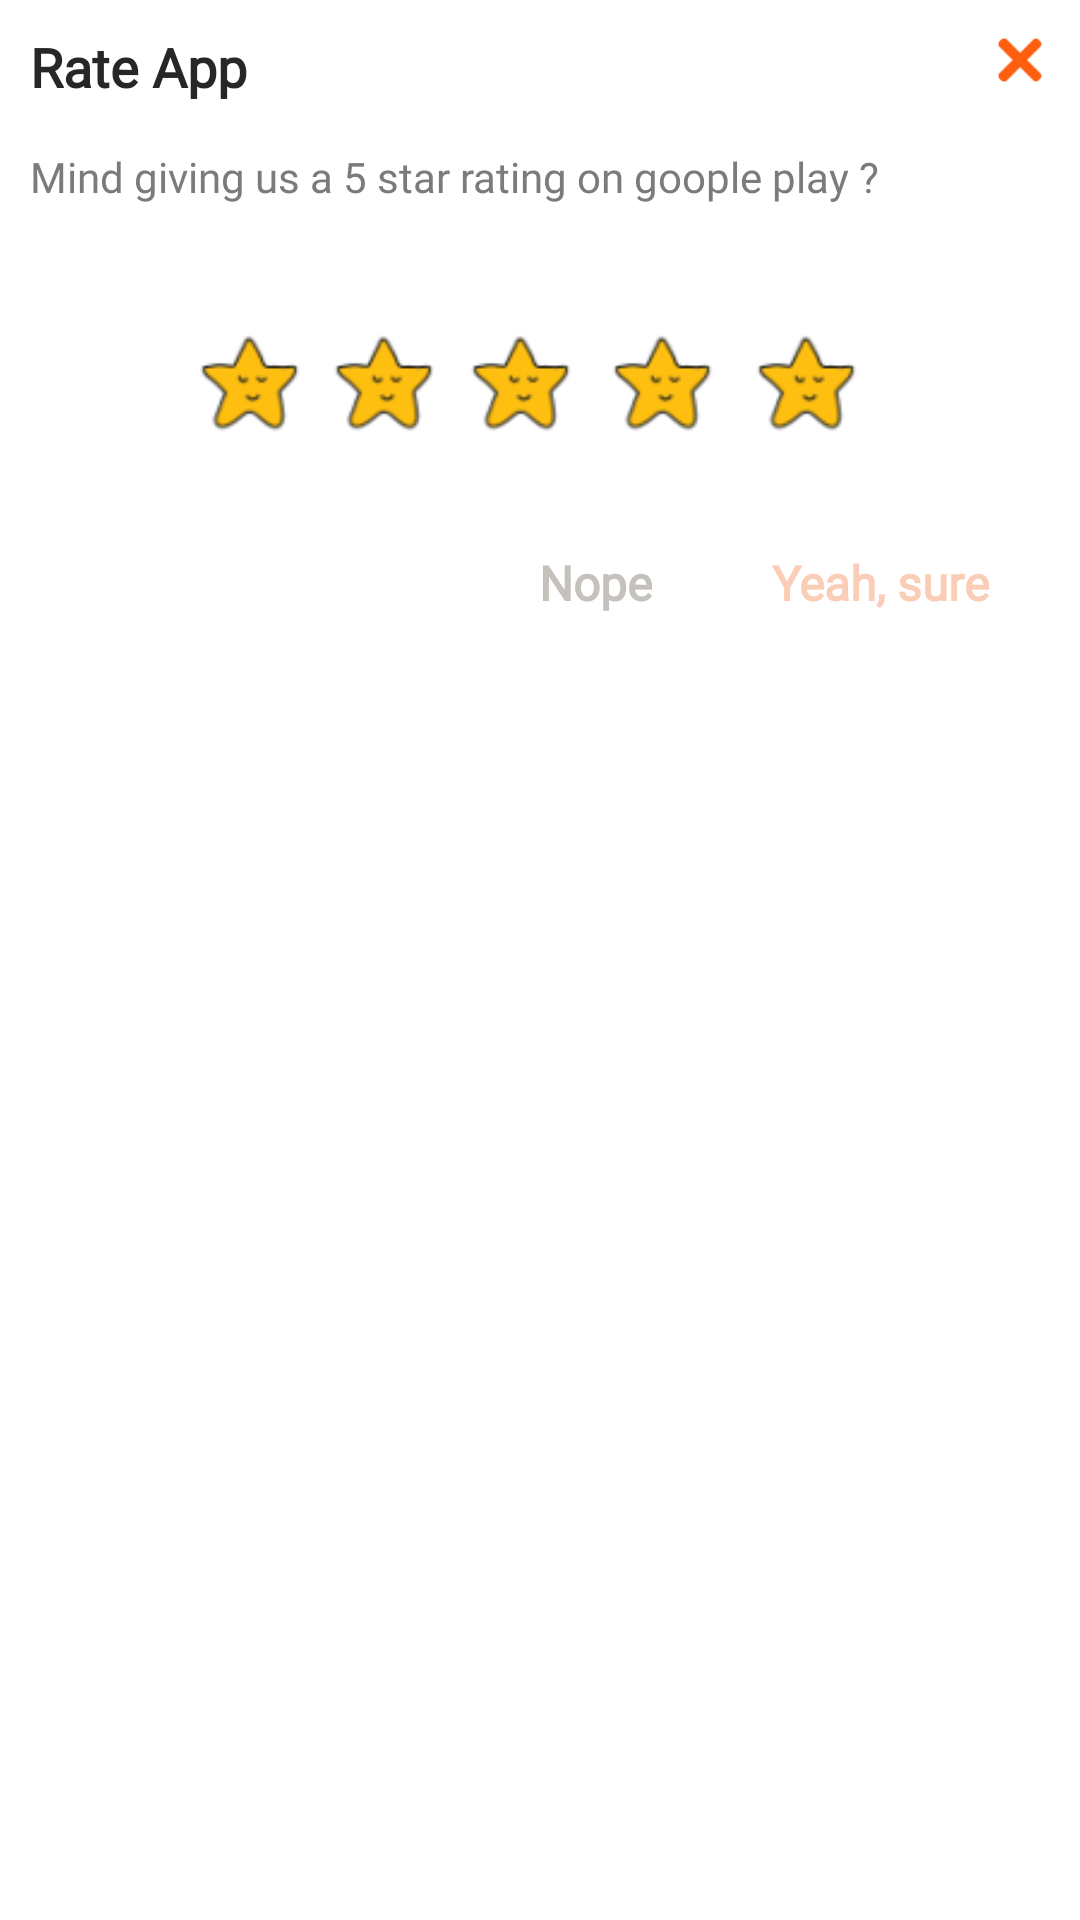

This screen was rendered from an Android layout file. Write that file and the resources it references.
<!-- AndroidManifest.xml: application theme Theme.AppleMart.NoActionBar -->
<!-- res/layout/layout_give_star_dialog.xml -->
<?xml version="1.0" encoding="utf-8"?>
<RelativeLayout
    xmlns:android="http://schemas.android.com/apk/res/android"
    android:layout_width="match_parent"
    android:layout_height="wrap_content"
    android:padding="10dp">


    <TextView
        android:id="@+id/text_rate_us"
        android:layout_width="wrap_content"
        android:layout_height="wrap_content"
        android:fontFamily="@font/nunito_extrabold"
        android:text="Rate App"
        android:textColor="@color/mediumBlack"
        android:textSize="18sp"
        android:textStyle="bold" />

    <TextView
        android:id="@+id/text_rate_question"
        android:layout_below="@id/text_rate_us"
        android:layout_width="wrap_content"
        android:layout_height="wrap_content"
        android:layout_marginTop="15dp"
        android:text="Mind giving us a 5 star rating on goople play ?"
        android:textSize="14sp"
        android:textColor="@color/darkGrey"
        android:fontFamily="@font/nunito_semibold" />

    <ImageView
        android:id="@+id/closeBtn"
        android:layout_width="20dp"
        android:layout_height="20dp"
        android:layout_alignParentRight="true"
        android:src="@drawable/close" />

    <LinearLayout
        android:id="@+id/lin1"
        android:layout_width="match_parent"
        android:layout_height="wrap_content"
        android:layout_below="@id/text_rate_question"
        android:layout_marginStart="20dp"
        android:layout_marginTop="20dp"
        android:layout_marginEnd="20dp"
        android:orientation="horizontal">

        <ImageView
            android:id="@+id/img"
            android:layout_width="match_parent"
            android:layout_height="80dp"
            android:src="@drawable/five_stars" />

    </LinearLayout>

    <TextView
        android:id="@+id/yeahBtn"
        android:layout_below="@id/lin1"
        android:layout_alignParentRight="true"
        android:layout_width="wrap_content"
        android:layout_height="wrap_content"
        android:layout_marginTop="15dp"
        android:layout_marginEnd="20dp"
        android:text="Yeah, sure"
        android:textSize="16sp"
        android:textStyle="bold"
        android:textColor="@color/lite_color_primary"
        android:fontFamily="@font/nunito_semibold" />

    <TextView
        android:id="@+id/nopeBtn"
        android:layout_below="@id/lin1"
        android:layout_toStartOf="@id/yeahBtn"
        android:layout_width="wrap_content"
        android:layout_height="wrap_content"
        android:layout_marginTop="15dp"
        android:layout_marginEnd="40dp"
        android:text="Nope"
        android:textSize="16sp"
        android:textStyle="bold"
        android:textColor="@color/mediumGrey"
        android:fontFamily="@font/nunito_semibold" />

</RelativeLayout>
<!-- resources referenced by this layout -->
<resources>
  <color name="darkGrey">#7C7B7A</color>
  <color name="lite_color_primary">#FACDB6</color>
  <color name="mediumBlack">#272727</color>
  <color name="mediumGrey">#C5C1BD</color>
  <!-- drawable close: png bitmap (drawable, 886 bytes) -->
  <!-- drawable five_stars: png bitmap (drawable, 3487 bytes) -->
  <style name="Theme.AppleMart.NoActionBar" parent="Theme.MaterialComponents.DayNight.NoActionBar">
          
          <item name="colorPrimary">@color/colorPrimary</item>
          <item name="colorPrimaryVariant">@color/colorStatus</item>
          <item name="colorOnPrimary">@color/white</item>
          
          <item name="colorSecondary">@color/colorPrimary</item>
          <item name="colorSecondaryVariant">@color/colorStatus</item>
          <item name="colorOnSecondary">@color/black</item>
          
          <item name="android:statusBarColor" tools:targetApi="l">?attr/colorPrimaryVariant</item>
          
      </style>
  <color name="colorPrimary">#fd5e0f</color>
  <color name="colorStatus">#fd5e0f</color>
  <color name="white">#FFFFFFFF</color>
  <color name="black">#FF000000</color>
</resources>
